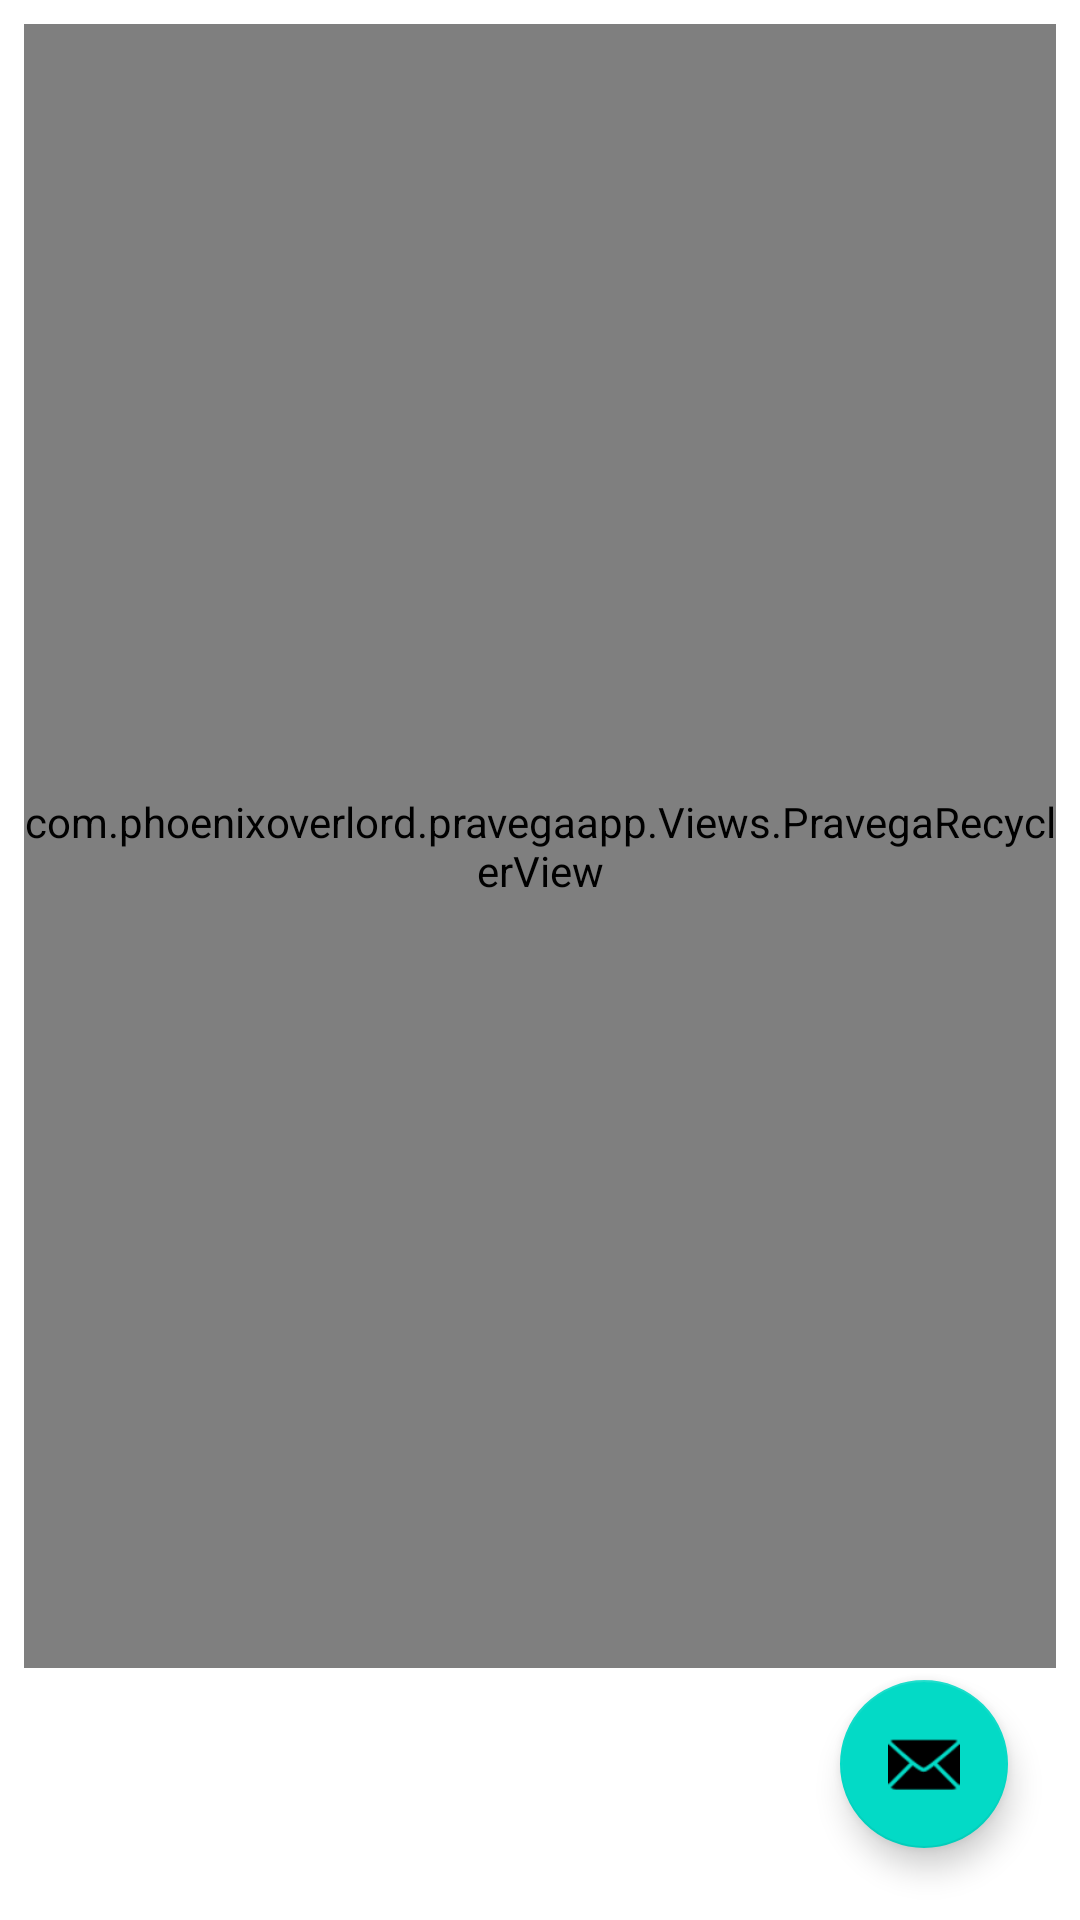

Reconstruct the res/layout file that produces this screen, plus the resources it refers to.
<!-- AndroidManifest.xml: application theme AppTheme -->
<!-- res/layout/activity_main.xml -->
<?xml version="1.0" encoding="utf-8"?>
<androidx.constraintlayout.widget.ConstraintLayout
    xmlns:android="http://schemas.android.com/apk/res/android"
    xmlns:tools="http://schemas.android.com/tools"
    xmlns:app="http://schemas.android.com/apk/res-auto"
    android:layout_width="match_parent"
    android:layout_height="match_parent"
    tools:context=".MainActivity">

    <com.phoenixoverlord.pravegaapp.Views.PravegaRecyclerView
            android:id="@+id/recyclerview"
            android:layout_width="match_parent"
            android:layout_height="match_parent"
            android:layout_marginStart="8dp"
            android:layout_marginTop="8dp"
            android:layout_marginEnd="8dp"
            android:layout_marginBottom="84dp"
            app:layout_constraintBottom_toBottomOf="parent"
            app:layout_constraintEnd_toEndOf="parent"
            app:layout_constraintStart_toStartOf="parent"
            app:layout_constraintTop_toTopOf="parent" />

    <com.google.android.material.floatingactionbutton.FloatingActionButton
            android:id="@+id/mainFab"
            android:layout_width="wrap_content"
            android:layout_height="wrap_content"
            android:layout_marginEnd="24dp"
            android:layout_marginBottom="24dp"
            android:clickable="true"
            app:layout_constraintBottom_toBottomOf="parent"
            app:layout_constraintEnd_toEndOf="parent"
            app:srcCompat="@android:drawable/ic_dialog_email" />

</androidx.constraintlayout.widget.ConstraintLayout>
<!-- resources referenced by this layout -->
<resources>
  <style name="AppTheme" parent="Theme.MaterialComponents.Light.DarkActionBar">
          
          <item name="colorPrimary">@color/colorPrimary</item>
          <item name="colorPrimaryDark">@color/colorPrimaryDark</item>
          <item name="colorAccent">@color/colorAccent</item>
      </style>
  <color name="colorPrimary">#008577</color>
  <color name="colorPrimaryDark">#00574B</color>
  <color name="colorAccent">#D81B60</color>
</resources>
